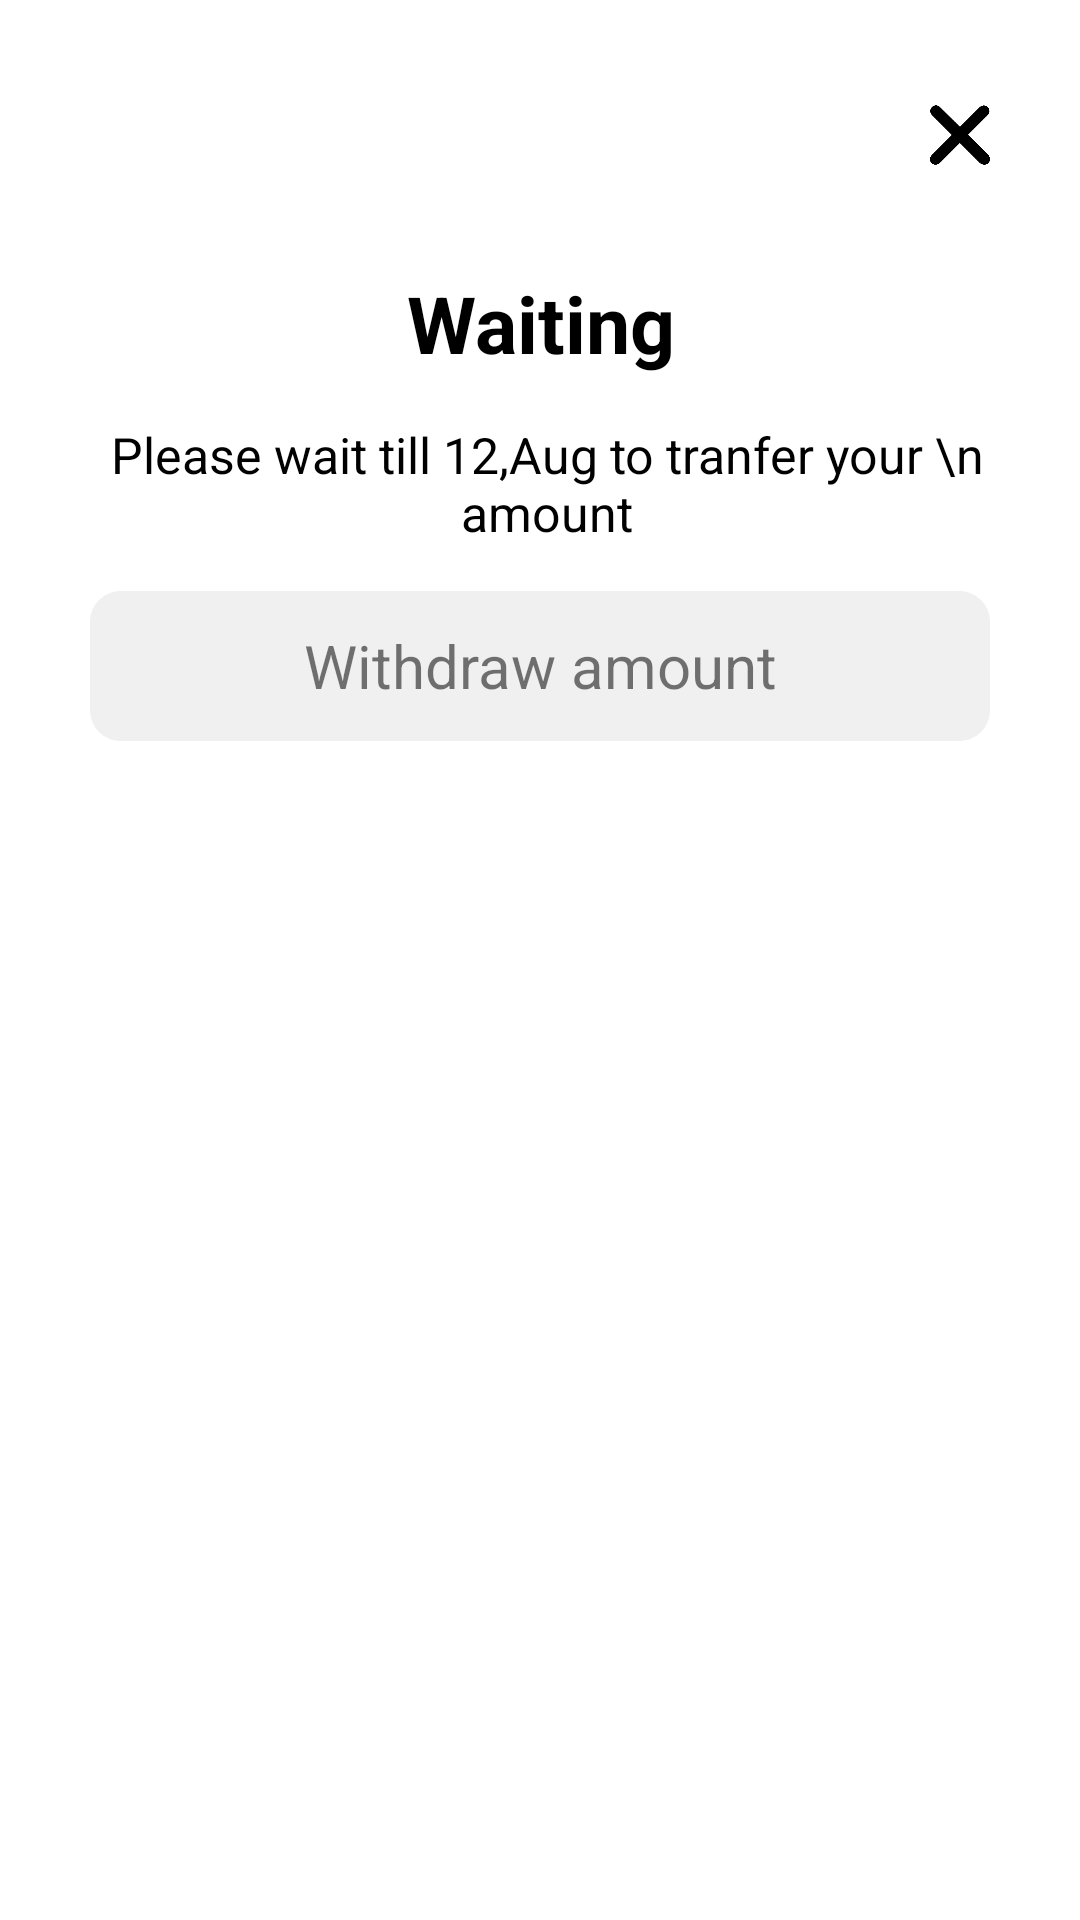

The Android layout XML behind this screen, and the referenced resources:
<!-- AndroidManifest.xml: application theme Theme.KissanVendor -->
<!-- res/layout/payment_dialog2.xml -->
<?xml version="1.0" encoding="utf-8"?>
<RelativeLayout xmlns:android="http://schemas.android.com/apk/res/android"
    android:layout_width="match_parent"
    android:layout_height="match_parent">

    <LinearLayout
        android:layout_width="match_parent"
        android:layout_height="wrap_content"
        android:orientation="vertical">

        <RelativeLayout
            android:layout_width="match_parent"
            android:layout_height="wrap_content">

            <ImageView
                android:layout_width="@dimen/twenty"
                android:layout_height="@dimen/thirty"
                android:src="@drawable/close"
                android:layout_alignParentRight="true"
                android:layout_margin="@dimen/thirty">

            </ImageView>

        </RelativeLayout>

        <LinearLayout
            android:layout_width="match_parent"
            android:layout_height="wrap_content"
            android:orientation="vertical">

            <TextView
                android:layout_width="match_parent"
                android:layout_height="wrap_content"
                android:layout_marginLeft="@dimen/thirty"
                android:layout_marginRight="@dimen/thirty"
                android:text="Waiting"
                android:textAppearance="@style/welcome_bac"
                android:textStyle="bold"
                android:gravity="center"/>

            <TextView
                android:layout_width="match_parent"
                android:layout_height="wrap_content"
                android:layout_marginLeft="@dimen/thirty"
                android:layout_marginRight="@dimen/twenty_five"
                android:text="Please wait till 12,Aug to tranfer your \n amount"
                android:textAppearance="@style/or"
                android:gravity="center"
                android:layout_marginTop="@dimen/fifteen"/>

            <TextView
                android:id="@+id/text_withdraw"
                android:layout_width="match_parent"
                android:layout_height="@dimen/fifty"
                android:layout_marginTop="@dimen/fifteen"
                android:layout_marginLeft="@dimen/thirty"
                android:layout_marginRight="@dimen/thirty"
                android:background="@drawable/rectangle_3"
                android:text="Withdraw amount"
                android:gravity="center"
                android:textSize="@dimen/twenty"
                android:layout_marginBottom="@dimen/twenty"
                />

        </LinearLayout>



    </LinearLayout>

</RelativeLayout>
<!-- resources referenced by this layout -->
<resources>
  <dimen name="fifteen">15dp</dimen>
  <dimen name="fifty">50dp</dimen>
  <dimen name="thirty">30dp</dimen>
  <dimen name="twenty">20dp</dimen>
  <dimen name="twenty_five">25dp</dimen>
  <!-- drawable close: png bitmap (drawable, 8456 bytes) -->
  <!-- drawable rectangle_3 (drawable) -->
  <?xml version="1.0" encoding="utf-8"?>
  <shape xmlns:android="http://schemas.android.com/apk/res/android"
      android:shape="rectangle">
  
      <solid android:color="#F0F0F0" />
  
      <stroke android:width="0.5dp"
          android:color="#F0F0F0"/>
  
  
      <corners
          android:radius="@dimen/ten"/>
  
  </shape>
  <style name="or">
          <item name="android:textSize">16.78sp</item>
          <item name="android:textColor">#000000</item>
      </style>
  <style name="welcome_bac">
          <item name="android:textSize">26.37sp</item>
          <item name="android:textColor">#000000</item>
      </style>
  <style name="Theme.KissanVendor" parent="Theme.MaterialComponents.DayNight.DarkActionBar">
          
          <item name="colorPrimary">@color/purple_500</item>
          <item name="colorPrimaryVariant">@color/purple_700</item>
          <item name="colorOnPrimary">@color/white</item>
          
          <item name="colorSecondary">@color/teal_200</item>
          <item name="colorSecondaryVariant">@color/teal_700</item>
          <item name="colorOnSecondary">@color/black</item>
          
          <item name="android:statusBarColor" tools:targetApi="l">?attr/colorPrimaryVariant</item>
  
          
          
      </style>
  <dimen name="ten">10dp</dimen>
  <color name="purple_500">#0A22A1</color>
  <color name="purple_700">#0A22A1</color>
  <color name="white">#FFFFFF</color>
  <color name="teal_200">#FF03DAC5</color>
  <color name="teal_700">#FF018786</color>
  <color name="black">#FF000000</color>
</resources>
